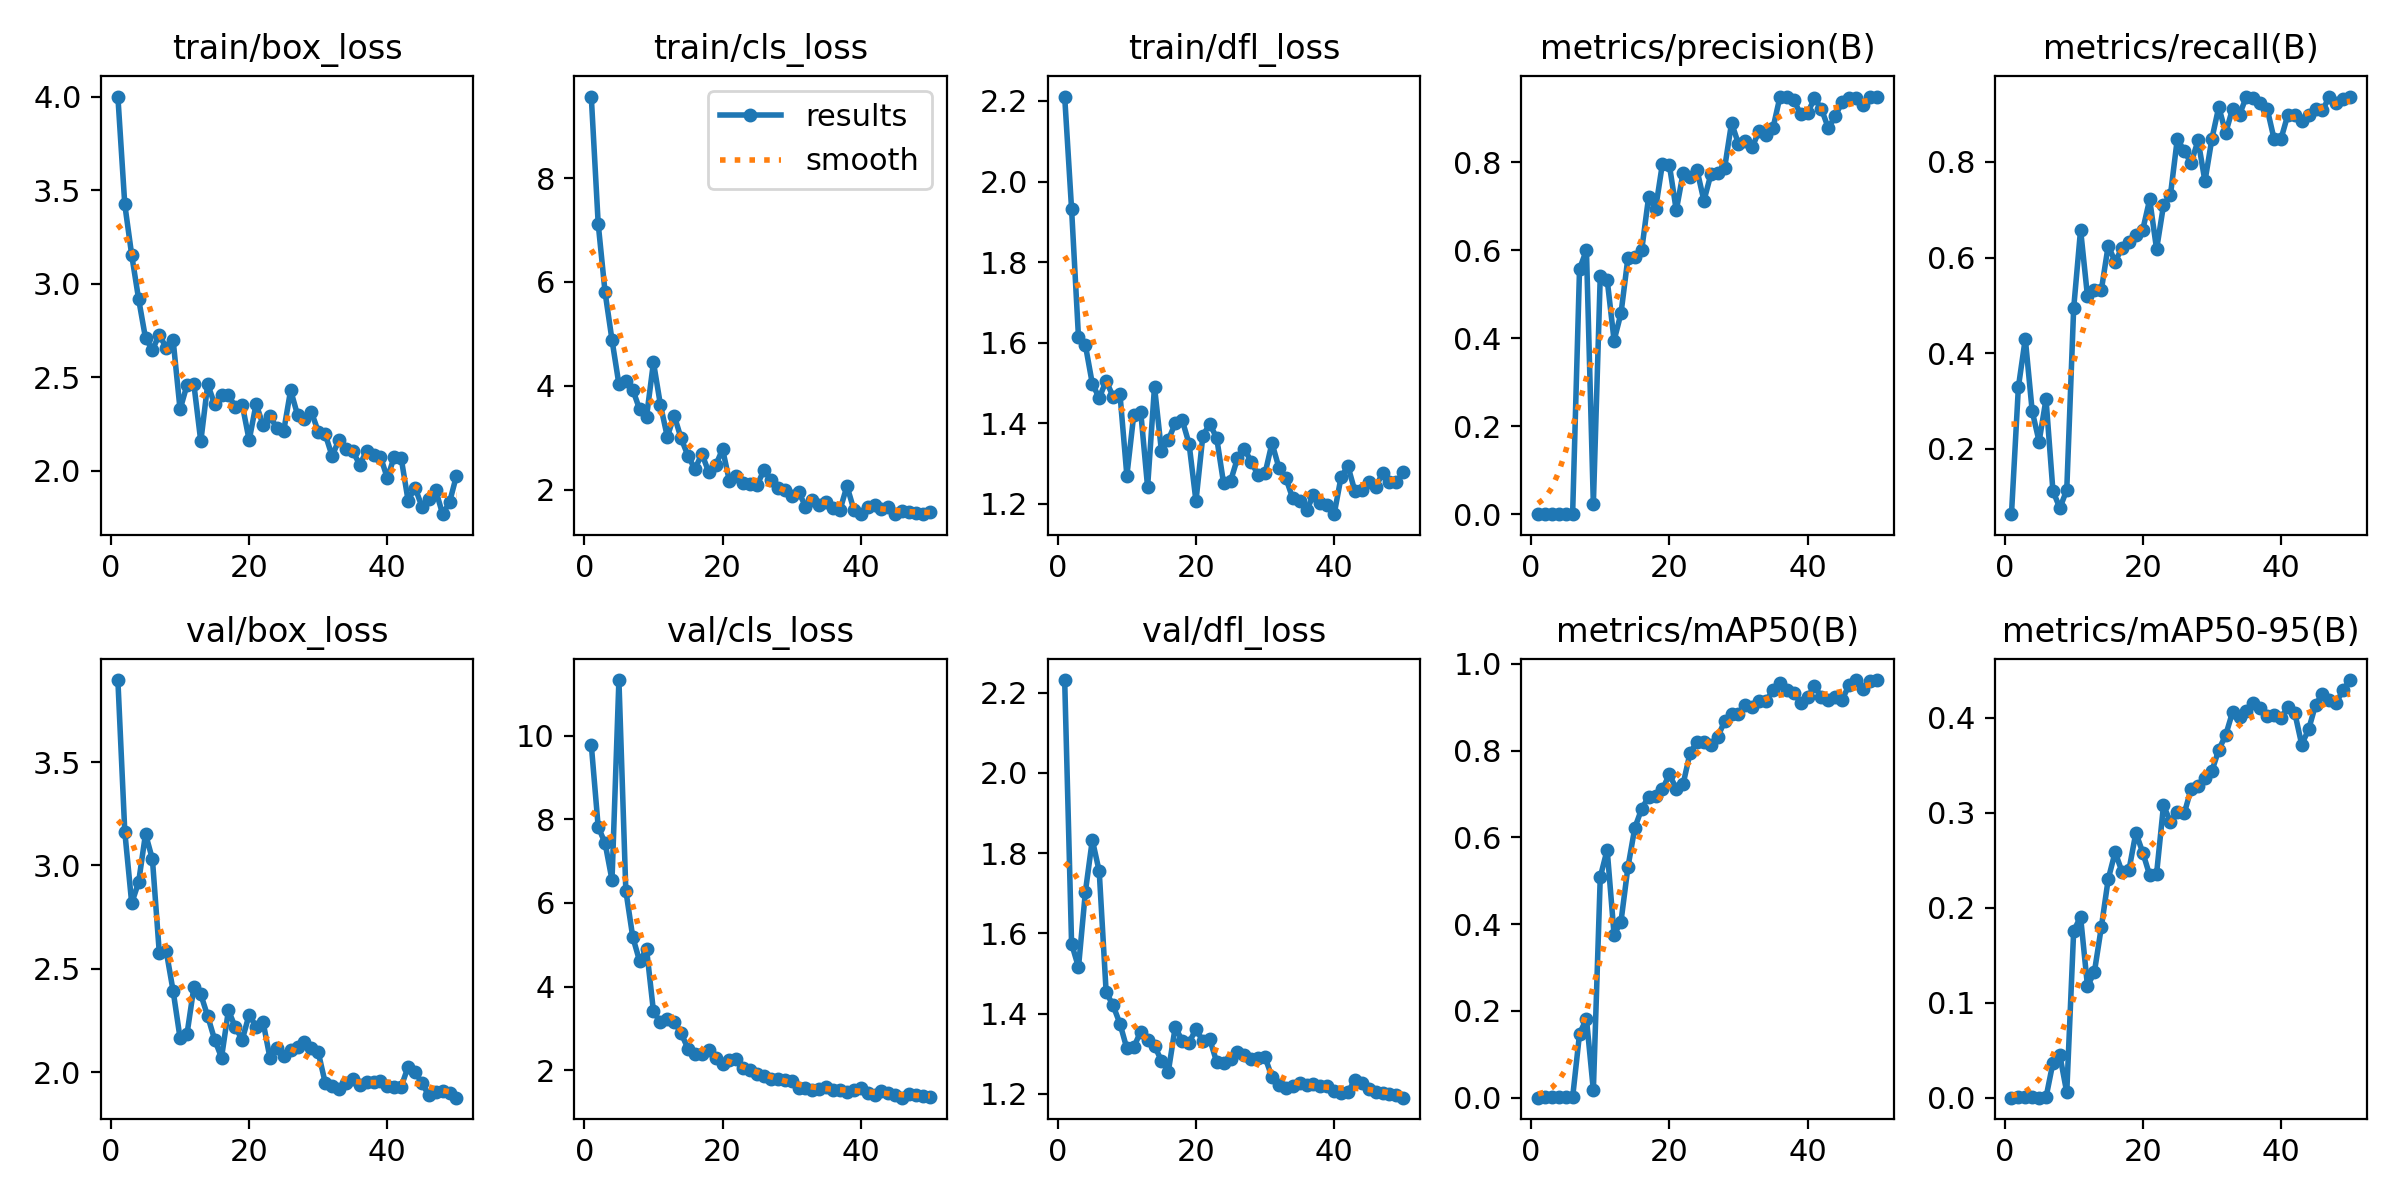

Source data for this figure (header and first rows):
epoch, time, train/box_loss, train/cls_loss, train/dfl_loss, metrics/precision(B), metrics/recall(B), metrics/mAP50(B), metrics/mAP50-95(B), val/box_loss, val/cls_loss, val/dfl_loss, lr/pg0, lr/pg1, lr/pg2
1, 27.4, 4, 9.569, 2.211, 0.0002, 0.06329, 0.00013, 2e-05, 3.897, 9.785, 2.232, 0.0002, 0.0002, 0.0002
2, 54.41, 3.424, 7.124, 1.931, 0.00106, 0.3291, 0.00131, 0.00037, 3.164, 7.82, 1.574, 0.0004117, 0.0004117, 0.0004117
3, 81.67, 3.154, 5.798, 1.613, 0.00138, 0.4304, 0.00202, 0.00047, 2.818, 7.427, 1.516, 0.0006147, 0.0006147, 0.0006147
4, 108.8, 2.919, 4.884, 1.594, 0.00089, 0.2785, 0.00095, 0.00021, 2.919, 6.549, 1.704, 0.0008089, 0.0008089, 0.0008089
5, 135.9, 2.709, 4.031, 1.498, 0.00069, 0.2152, 0.0006, 0.00018, 3.153, 11.33, 1.833, 0.0009945, 0.0009945, 0.0009945
6, 162.9, 2.647, 4.091, 1.463, 0.00098, 0.3038, 0.00088, 0.00033, 3.03, 6.296, 1.755, 0.001171, 0.001171, 0.001171
7, 190.1, 2.729, 3.929, 1.505, 0.5578, 0.1119, 0.1474, 0.03679, 2.575, 5.188, 1.454, 0.001339, 0.001339, 0.001339
8, 217.2, 2.656, 3.547, 1.466, 0.6006, 0.07595, 0.1822, 0.04466, 2.585, 4.606, 1.421, 0.001499, 0.001499, 0.001499
9, 245.6, 2.697, 3.411, 1.473, 0.02264, 0.1139, 0.01726, 0.00553, 2.392, 4.899, 1.375, 0.00165, 0.00165, 0.00165
10, 275, 2.329, 4.454, 1.27, 0.542, 0.4937, 0.5086, 0.1755, 2.165, 3.407, 1.313, 0.001644, 0.001644, 0.001644
11, 304.3, 2.458, 3.641, 1.421, 0.5335, 0.6582, 0.5718, 0.1904, 2.183, 3.149, 1.316, 0.001604, 0.001604, 0.001604
12, 333.6, 2.463, 3.022, 1.429, 0.3951, 0.519, 0.3754, 0.1173, 2.411, 3.237, 1.355, 0.001564, 0.001564, 0.001564
13, 365.5, 2.158, 3.429, 1.242, 0.4569, 0.5325, 0.4063, 0.1323, 2.376, 3.161, 1.333, 0.001525, 0.001525, 0.001525
14, 395.7, 2.464, 2.991, 1.491, 0.5826, 0.5316, 0.5312, 0.1793, 2.271, 2.886, 1.32, 0.001485, 0.001485, 0.001485
15, 425.1, 2.356, 2.653, 1.332, 0.5852, 0.625, 0.6223, 0.23, 2.158, 2.515, 1.283, 0.001446, 0.001446, 0.001446
16, 454.8, 2.405, 2.398, 1.359, 0.6011, 0.5913, 0.6663, 0.2584, 2.071, 2.392, 1.256, 0.001406, 0.001406, 0.001406
17, 482.6, 2.405, 2.693, 1.4, 0.7217, 0.6202, 0.694, 0.2377, 2.299, 2.388, 1.367, 0.001366, 0.001366, 0.001366
18, 509.9, 2.342, 2.342, 1.408, 0.6943, 0.6324, 0.6951, 0.2396, 2.217, 2.493, 1.333, 0.001327, 0.001327, 0.001327
19, 537, 2.354, 2.469, 1.349, 0.7974, 0.6479, 0.7114, 0.2788, 2.157, 2.291, 1.328, 0.001287, 0.001287, 0.001287
20, 564.1, 2.164, 2.783, 1.207, 0.7943, 0.6582, 0.7452, 0.2581, 2.279, 2.143, 1.361, 0.001248, 0.001248, 0.001248
21, 591.4, 2.358, 2.161, 1.369, 0.691, 0.7215, 0.7128, 0.2342, 2.22, 2.234, 1.332, 0.001208, 0.001208, 0.001208
22, 618.3, 2.247, 2.275, 1.398, 0.777, 0.6174, 0.724, 0.2357, 2.245, 2.266, 1.336, 0.001168, 0.001168, 0.001168
23, 645.3, 2.294, 2.128, 1.363, 0.7671, 0.709, 0.7955, 0.3076, 2.071, 2.052, 1.279, 0.001129, 0.001129, 0.001129
24, 676, 2.228, 2.107, 1.251, 0.7829, 0.7302, 0.8201, 0.2904, 2.118, 2.015, 1.278, 0.001089, 0.001089, 0.001089
25, 706.5, 2.214, 2.088, 1.256, 0.7128, 0.8483, 0.8192, 0.3012, 2.079, 1.914, 1.287, 0.00105, 0.00105, 0.00105
26, 736.7, 2.431, 2.385, 1.313, 0.7726, 0.8228, 0.8125, 0.2992, 2.106, 1.867, 1.304, 0.00101, 0.00101, 0.00101
27, 766.9, 2.3, 2.182, 1.337, 0.7766, 0.7975, 0.8317, 0.3251, 2.124, 1.794, 1.298, 0.0009704, 0.0009704, 0.0009704
28, 797.1, 2.279, 2.028, 1.304, 0.7877, 0.8455, 0.8684, 0.3281, 2.146, 1.784, 1.286, 0.0009308, 0.0009308, 0.0009308
29, 827.4, 2.316, 1.989, 1.271, 0.8898, 0.7595, 0.8848, 0.3366, 2.117, 1.776, 1.29, 0.0008912, 0.0008912, 0.0008912
30, 857.2, 2.21, 1.882, 1.276, 0.8422, 0.8481, 0.8848, 0.3438, 2.096, 1.743, 1.291, 0.0008516, 0.0008516, 0.0008516
31, 889.8, 2.197, 1.966, 1.351, 0.8476, 0.915, 0.9062, 0.3663, 1.949, 1.588, 1.242, 0.000812, 0.000812, 0.000812
32, 921.5, 2.08, 1.679, 1.29, 0.8353, 0.8608, 0.9013, 0.3816, 1.933, 1.584, 1.223, 0.0007724, 0.0007724, 0.0007724
33, 953.1, 2.166, 1.795, 1.265, 0.872, 0.9114, 0.9144, 0.406, 1.918, 1.522, 1.215, 0.0007328, 0.0007328, 0.0007328
34, 987.7, 2.12, 1.702, 1.214, 0.8617, 0.8987, 0.9152, 0.401, 1.948, 1.564, 1.219, 0.0006932, 0.0006932, 0.0006932
35, 1019, 2.105, 1.767, 1.207, 0.8785, 0.9367, 0.9399, 0.4074, 1.968, 1.597, 1.226, 0.0006536, 0.0006536, 0.0006536
36, 1048, 2.034, 1.659, 1.184, 0.9486, 0.9344, 0.9565, 0.4151, 1.938, 1.528, 1.221, 0.000614, 0.000614, 0.000614
37, 1077, 2.106, 1.614, 1.221, 0.9498, 0.9241, 0.9412, 0.4105, 1.953, 1.519, 1.224, 0.0005744, 0.0005744, 0.0005744
38, 1106, 2.087, 2.073, 1.203, 0.9422, 0.9114, 0.9339, 0.4022, 1.953, 1.49, 1.219, 0.0005348, 0.0005348, 0.0005348
39, 1135, 2.077, 1.618, 1.197, 0.9094, 0.8481, 0.9106, 0.4025, 1.958, 1.539, 1.219, 0.0004952, 0.0004952, 0.0004952
40, 1164, 1.961, 1.537, 1.174, 0.9121, 0.8481, 0.9236, 0.3996, 1.932, 1.586, 1.206, 0.0004556, 0.0004556, 0.0004556
41, 1193, 2.077, 1.665, 1.267, 0.9459, 0.8987, 0.9485, 0.4114, 1.929, 1.469, 1.201, 0.000416, 0.000416, 0.000416
42, 1221, 2.068, 1.71, 1.293, 0.9218, 0.8987, 0.9244, 0.405, 1.93, 1.405, 1.205, 0.0003764, 0.0003764, 0.0003764
43, 1249, 1.842, 1.63, 1.231, 0.8782, 0.8861, 0.9163, 0.3718, 2.026, 1.501, 1.234, 0.0003368, 0.0003368, 0.0003368
44, 1278, 1.912, 1.662, 1.235, 0.9048, 0.8987, 0.9233, 0.3876, 2.002, 1.457, 1.228, 0.0002972, 0.0002972, 0.0002972
45, 1307, 1.809, 1.537, 1.255, 0.9378, 0.9114, 0.9173, 0.4133, 1.947, 1.4, 1.213, 0.0002576, 0.0002576, 0.0002576
46, 1335, 1.852, 1.596, 1.242, 0.9472, 0.9076, 0.9514, 0.4253, 1.888, 1.345, 1.205, 0.000218, 0.000218, 0.000218
47, 1366, 1.897, 1.566, 1.275, 0.9462, 0.9367, 0.963, 0.4191, 1.905, 1.431, 1.203, 0.0001784, 0.0001784, 0.0001784
48, 1397, 1.769, 1.559, 1.255, 0.931, 0.9241, 0.9422, 0.4155, 1.911, 1.413, 1.2, 0.0001388, 0.0001388, 0.0001388
49, 1428, 1.833, 1.531, 1.254, 0.9484, 0.9314, 0.9615, 0.4295, 1.899, 1.378, 1.198, 9.92e-05, 9.92e-05, 9.92e-05
50, 1458, 1.975, 1.572, 1.278, 0.9486, 0.9352, 0.962, 0.4396, 1.877, 1.358, 1.19, 5.96e-05, 5.96e-05, 5.96e-05
